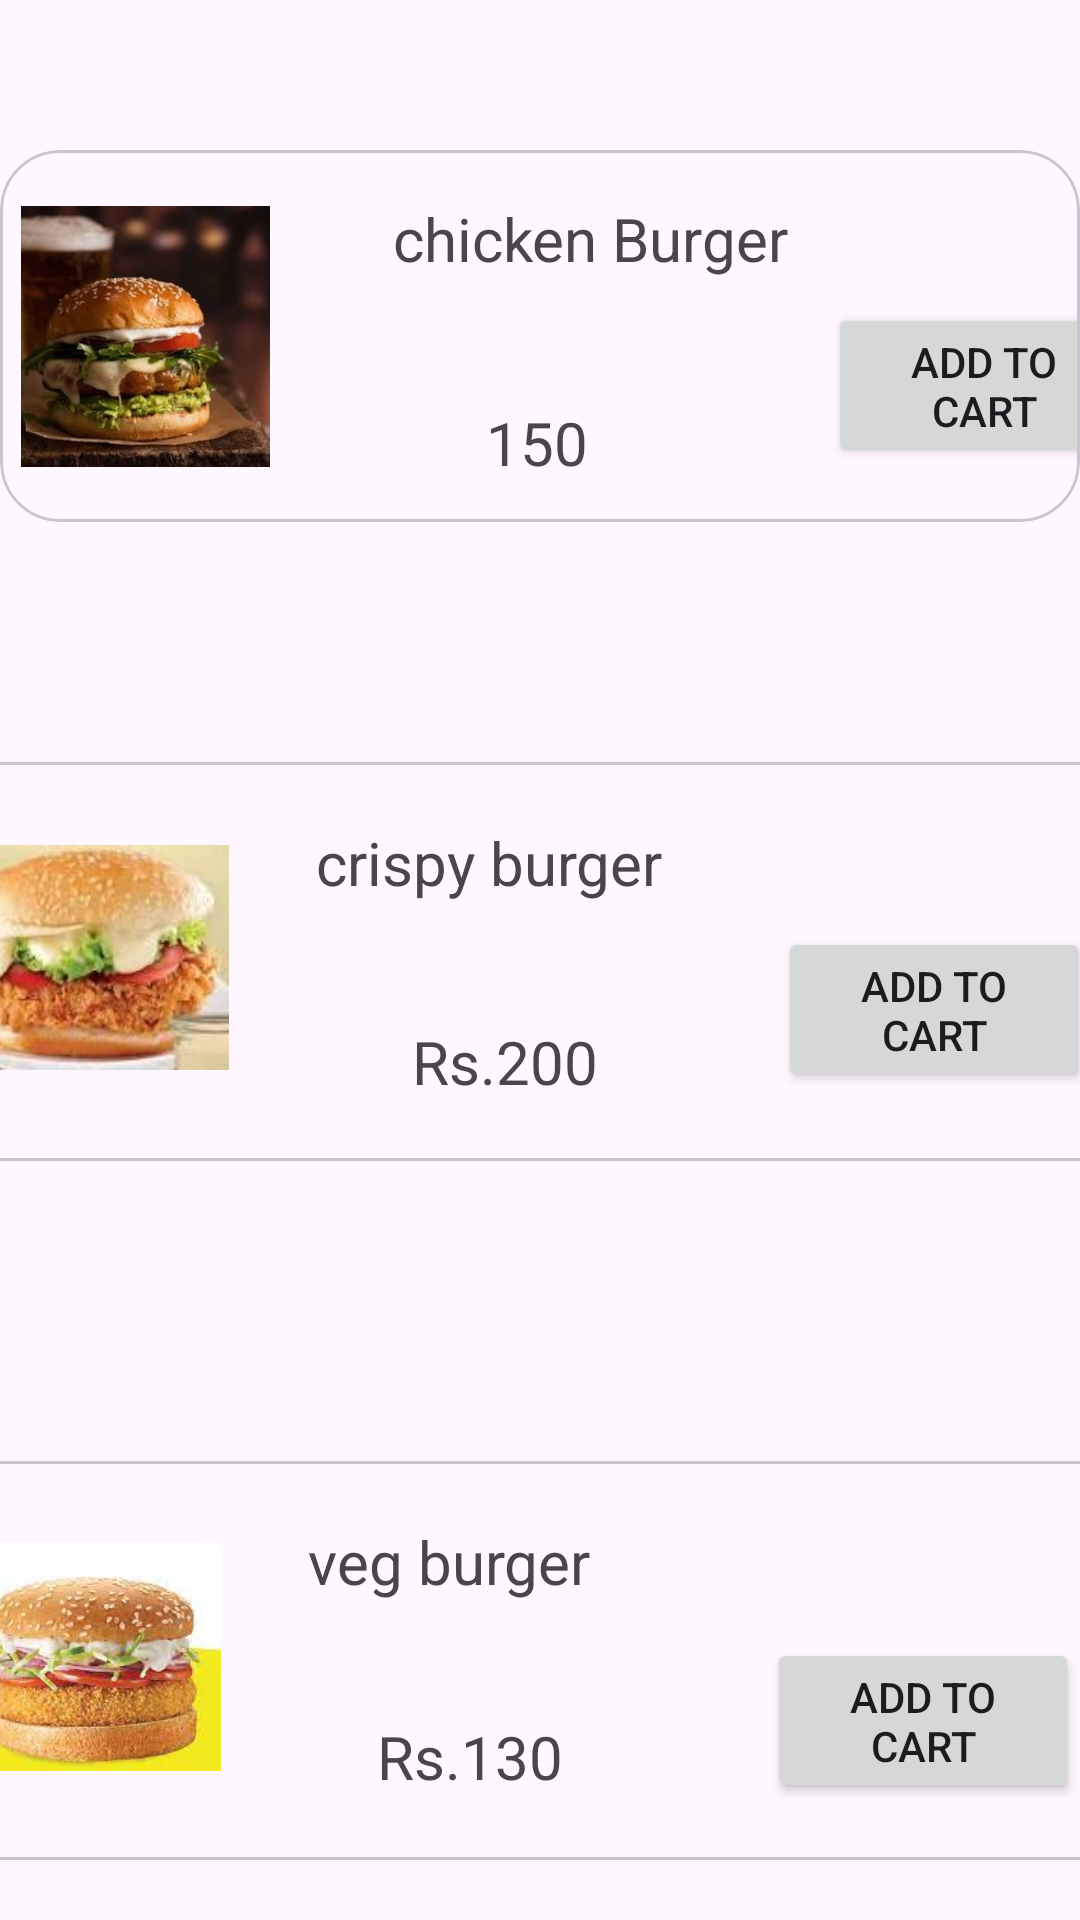

Produce the Android XML layout that renders to this screen, including the resource entries it uses.
<!-- AndroidManifest.xml: application theme Theme.Foodapp -->
<!-- res/layout/activity_burgerlist.xml -->
<?xml version="1.0" encoding="utf-8"?>
<androidx.constraintlayout.widget.ConstraintLayout xmlns:android="http://schemas.android.com/apk/res/android"
    xmlns:app="http://schemas.android.com/apk/res-auto"
    xmlns:tools="http://schemas.android.com/tools"
    android:layout_width="match_parent"
    android:layout_height="match_parent">

    <com.google.android.material.card.MaterialCardView
        android:layout_width="394dp"
        android:id="@+id/cardview3"
        android:layout_height="133dp"
        android:layout_marginTop="100dp"
        app:layout_constraintBottom_toBottomOf="parent"
        app:layout_constraintEnd_toEndOf="parent"
        app:layout_constraintHorizontal_bias="0.588"
        app:layout_constraintStart_toStartOf="parent"
        app:layout_constraintTop_toBottomOf="@+id/cardview2"
        app:layout_constraintVertical_bias="0.0">

        <androidx.constraintlayout.widget.ConstraintLayout
            android:layout_width="396dp"
            android:layout_height="130dp">

            <ImageView
                android:id="@+id/cartimage3"
                android:layout_width="89dp"
                android:layout_height="87dp"
                android:layout_marginStart="4dp"
                android:scaleType="fitCenter"
                android:src="@drawable/vegburger"
                app:layout_constraintBottom_toBottomOf="parent"
                app:layout_constraintStart_toStartOf="parent"
                app:layout_constraintTop_toTopOf="parent" />

            <TextView
                android:id="@+id/cartitem3"
                android:layout_width="155dp"

                android:layout_height="32dp"
                android:layout_marginStart="24dp"
                android:layout_marginTop="20dp"
                android:text=" veg burger"
                android:textSize="20sp"
                app:layout_constraintStart_toEndOf="@+id/cartimage3"
                app:layout_constraintTop_toTopOf="parent" />

            <TextView
                android:id="@+id/cartitemprice3"
                android:layout_width="73dp"
                android:layout_height="24dp"
                android:layout_marginStart="52dp"
                android:text="Rs.130"
                android:textSize="20sp"
                app:layout_constraintBottom_toBottomOf="parent"
                app:layout_constraintStart_toEndOf="@+id/cartimage3"
                app:layout_constraintTop_toBottomOf="@+id/cartitem3"
                app:layout_constraintVertical_bias="0.611"/>

            <Button
                android:id="@+id/addtocartbutton"
                android:layout_width="104dp"
                android:layout_height="55dp"
                android:text="Add to cart"
                app:layout_constraintBottom_toBottomOf="parent"
                app:layout_constraintEnd_toEndOf="parent"
                app:layout_constraintHorizontal_bias="0.157"
                app:layout_constraintStart_toEndOf="@+id/cartitem3"
                app:layout_constraintTop_toTopOf="@+id/cartitem3"
                app:layout_constraintVertical_bias="0.709" />


        </androidx.constraintlayout.widget.ConstraintLayout>
    </com.google.android.material.card.MaterialCardView>

    <com.google.android.material.card.MaterialCardView
        android:id="@+id/cardview2"
        android:layout_width="394dp"
        android:layout_height="133dp"
        android:layout_marginTop="80dp"
        app:layout_constraintEnd_toEndOf="parent"
        app:layout_constraintStart_toStartOf="parent"
        app:layout_constraintTop_toBottomOf="@+id/cardview1">

        <androidx.constraintlayout.widget.ConstraintLayout
            android:layout_width="396dp"
            android:layout_height="130dp">

            <ImageView
                android:id="@+id/cartimage2"
                android:layout_width="89dp"
                android:layout_height="87dp"
                android:layout_marginStart="4dp"
                android:scaleType="fitCenter"
                android:src="@drawable/crispyburger"
                app:layout_constraintBottom_toBottomOf="parent"
                app:layout_constraintStart_toStartOf="parent"
                app:layout_constraintTop_toTopOf="parent" />

            <TextView
                android:id="@+id/cartitem2"
                android:layout_width="155dp"

                android:layout_height="32dp"
                android:layout_marginStart="24dp"
                android:layout_marginTop="20dp"
                android:text=" crispy burger"
                android:textSize="20sp"
                app:layout_constraintStart_toEndOf="@+id/cartimage2"
                app:layout_constraintTop_toTopOf="parent" />

            <TextView
                android:id="@+id/cartitemprice2"
                android:layout_width="83dp"
                android:layout_height="26dp"
                android:layout_marginStart="56dp"
                android:text=" Rs.200"
                android:textSize="20sp"
                app:layout_constraintBottom_toBottomOf="parent"
                app:layout_constraintStart_toEndOf="@+id/cartimage2"
                app:layout_constraintTop_toBottomOf="@+id/cartitem2"
                app:layout_constraintVertical_bias="0.661" />

            <Button
                android:id="@+id/addtocartbutton2"
                android:layout_width="104dp"
                android:layout_height="55dp"
                android:layout_marginBottom="20dp"
                android:text="Add to cart"
                app:layout_constraintBottom_toBottomOf="parent"
                app:layout_constraintEnd_toEndOf="parent"
                app:layout_constraintHorizontal_bias="0.2"
                app:layout_constraintStart_toEndOf="@+id/cartitem2"
                app:layout_constraintTop_toTopOf="@+id/cartitem2"
                app:layout_constraintVertical_bias="1.0" />


        </androidx.constraintlayout.widget.ConstraintLayout>
    </com.google.android.material.card.MaterialCardView>

    <com.google.android.material.card.MaterialCardView
        android:id="@+id/cardview1"
        android:layout_width="0dp"
        android:layout_height="wrap_content"
        android:layout_marginTop="50dp"
        app:cardCornerRadius="20dp"
        app:layout_constraintEnd_toEndOf="parent"
        app:layout_constraintHorizontal_bias="0.5"
        app:layout_constraintStart_toStartOf="parent"
        app:layout_constraintTop_toTopOf="parent"
        app:layout_constraintWidth_default="wrap">

        <androidx.constraintlayout.widget.ConstraintLayout
            android:id="@+id/constraintLayout"
            android:layout_width="396dp"
            android:layout_height="124dp">

            <Button
                android:id="@+id/addtocartbutton3"
                android:layout_width="104dp"
                android:layout_height="55dp"
                android:layout_marginTop="32dp"
                android:text="Add to cart"
                app:layout_constraintBottom_toBottomOf="parent"
                app:layout_constraintEnd_toEndOf="parent"
                app:layout_constraintHorizontal_bias="0.0"
                app:layout_constraintStart_toEndOf="@+id/cartitem"
                app:layout_constraintTop_toTopOf="@+id/cartitem"
                app:layout_constraintVertical_bias="0.142" />

            <ImageView
                android:id="@+id/cartimage"
                android:layout_width="89dp"
                android:layout_height="87dp"
                android:layout_marginStart="4dp"
                android:scaleType="fitCenter"
                android:src="@drawable/img"
                app:layout_constraintBottom_toBottomOf="parent"
                app:layout_constraintStart_toStartOf="parent"
                app:layout_constraintTop_toTopOf="parent" />

            <TextView
                android:id="@+id/cartitem"
                android:layout_width="155dp"

                android:layout_height="32dp"
                android:layout_marginStart="28dp"
                android:layout_marginTop="16dp"
                android:text="  chicken Burger"
                android:textSize="20sp"
                app:layout_constraintStart_toEndOf="@+id/cartimage"
                app:layout_constraintTop_toTopOf="parent" />

            <TextView
                android:id="@+id/cartitemprice"
                android:layout_width="73dp"
                android:layout_height="24dp"
                android:layout_marginBottom="16dp"
                android:text="150"
                android:textSize="20sp"
                app:layout_constraintBottom_toBottomOf="parent"
                app:layout_constraintEnd_toEndOf="@+id/cartitem"
                app:layout_constraintStart_toStartOf="@+id/cartitem"  />


        </androidx.constraintlayout.widget.ConstraintLayout>
    </com.google.android.material.card.MaterialCardView>


</androidx.constraintlayout.widget.ConstraintLayout>
<!-- resources referenced by this layout -->
<resources>
  <!-- drawable crispyburger: png bitmap (drawable, 46585 bytes) -->
  <!-- drawable img: png bitmap (drawable, 130888 bytes) -->
  <!-- drawable vegburger: png bitmap (drawable, 71723 bytes) -->
  <style name="Theme.Foodapp" parent="Base.Theme.Foodapp" />
  <style name="Base.Theme.Foodapp" parent="Theme.Material3.DayNight.NoActionBar">
          
          
      </style>
</resources>
